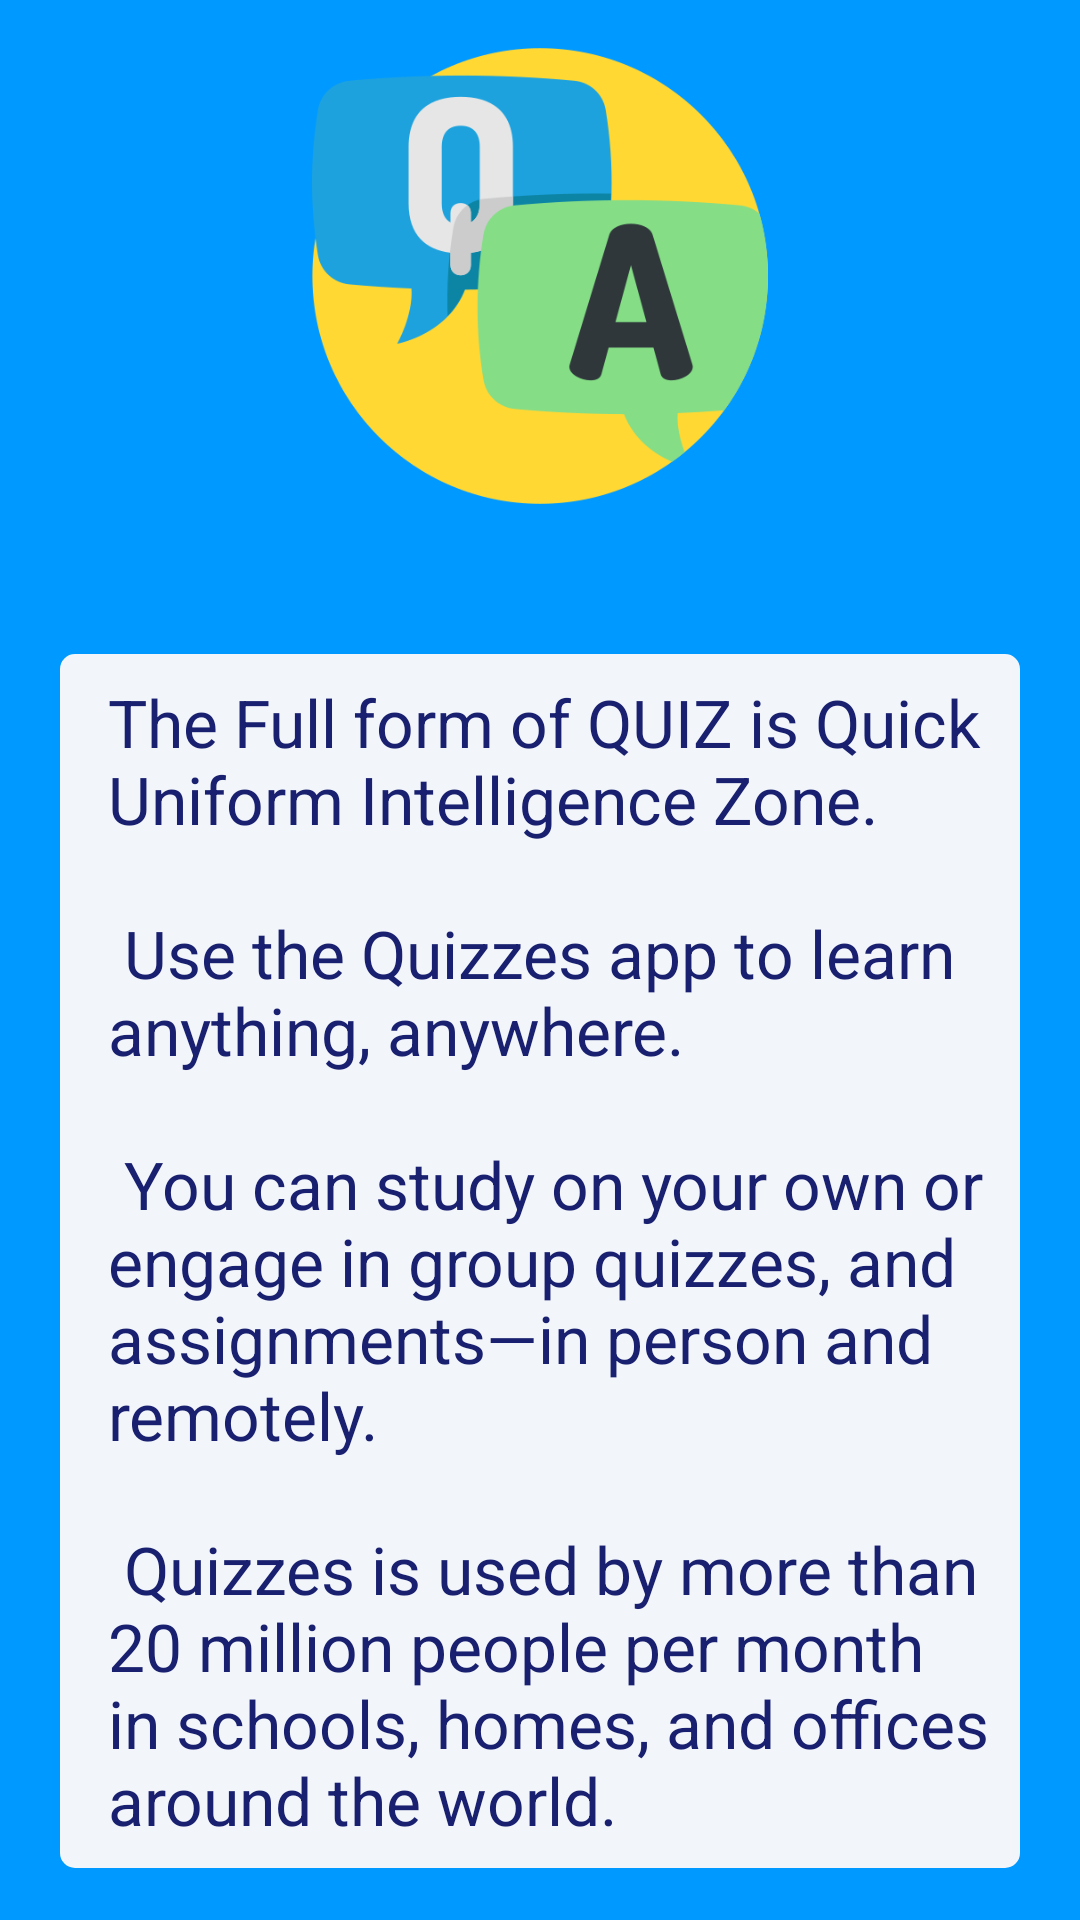

Layout XML and referenced resources for this Android screen:
<!-- AndroidManifest.xml: application theme Theme.QuizApplication.noActionBar -->
<!-- res/layout/activity_about.xml -->
<?xml version="1.0" encoding="utf-8"?>
<ScrollView xmlns:android="http://schemas.android.com/apk/res/android"
    xmlns:app="http://schemas.android.com/apk/res-auto"
    xmlns:tools="http://schemas.android.com/tools"
    android:layout_width="match_parent"
    android:layout_height="match_parent"
    android:background="@color/custom"
    tools:context=".app.activities.AboutActivity">

    <androidx.constraintlayout.widget.ConstraintLayout
        android:layout_width="match_parent"
        android:layout_height="wrap_content">

        <ImageView
            android:id="@+id/aboutImage"
            android:layout_width="0dp"
            android:layout_height="@dimen/image_header_height"
            android:layout_marginStart="@dimen/horizontal_margin"
            android:layout_marginTop="@dimen/vertical_margin"
            android:layout_marginEnd="@dimen/horizontal_margin"
            app:layout_constraintEnd_toEndOf="parent"
            app:layout_constraintStart_toStartOf="parent"
            app:layout_constraintTop_toTopOf="parent"
            app:srcCompat="@drawable/q"
            tools:ignore="ContentDescription" />

        <TextView
            android:id="@+id/rulesText"
            android:layout_width="0dp"
            android:layout_height="wrap_content"
            android:background="@drawable/edit_text"
            android:layout_marginStart="20dp"
            android:layout_marginTop="50dp"
            android:layout_marginEnd="20dp"
            android:text="@string/About_Text"
            android:textColor="@color/colorPrimaryText"
            android:textAppearance="@style/TextAppearance.AppCompat.Large"
            app:layout_constraintBottom_toBottomOf="parent"
            app:layout_constraintEnd_toEndOf="parent"
            app:layout_constraintStart_toStartOf="parent"
            app:layout_constraintTop_toBottomOf="@+id/aboutImage" />

    </androidx.constraintlayout.widget.ConstraintLayout>



</ScrollView>
<!-- resources referenced by this layout -->
<resources>
  <color name="colorPrimaryText">#18206F</color>
  <color name="custom">#0099ff</color>
  <dimen name="horizontal_margin">8dp</dimen>
  <dimen name="image_header_height">152dp</dimen>
  <dimen name="vertical_margin">16dp</dimen>
  <!-- drawable edit_text (drawable) -->
  <?xml version="1.0" encoding="utf-8"?>
  <shape xmlns:android="http://schemas.android.com/apk/res/android">
      <solid android:color="@color/bg" />
      <corners android:radius="4dp"/>
      <size android:height="40dp"/>
      <padding android:bottom="8dp" android:left="16dp" android:right="8dp" android:top="8dp"/>
      <stroke android:color="@color/bg" android:width="2dp"/>
  </shape>
  <!-- drawable q: png bitmap (drawable, 28205 bytes) -->
  <string name="About_Text">The Full form of QUIZ is Quick Uniform Intelligence Zone.\n\n Use the Quizzes app to learn anything, anywhere.\n\n You can study on your own or engage in group quizzes, and assignments—in person and remotely.\n\n Quizzes is used by more than 20 million people per month in schools, homes, and offices around the world.</string>
  <style name="Theme.QuizApplication.noActionBar" parent="Theme.MaterialComponents.DayNight.NoActionBar">
          
          <item name="colorPrimary">@color/purple_500</item>
          <item name="colorPrimaryVariant">@color/purple_700</item>
          <item name="colorOnPrimary">@color/white</item>
          
          <item name="colorSecondary">@color/teal_200</item>
          <item name="colorSecondaryVariant">@color/teal_700</item>
          <item name="colorOnSecondary">@color/black</item>
          
          <item name="android:statusBarColor" tools:targetApi="l">?attr/colorPrimaryVariant</item>
          
      </style>
  <color name="bg">#f2f5fa</color>
  <color name="purple_500">#FF6200EE</color>
  <color name="purple_700">#6BD1EA</color>
  <color name="white">#FFFFFFFF</color>
  <color name="teal_200">#0FA2F3</color>
  <color name="teal_700">#FF018786</color>
  <color name="black">#FF000000</color>
</resources>
